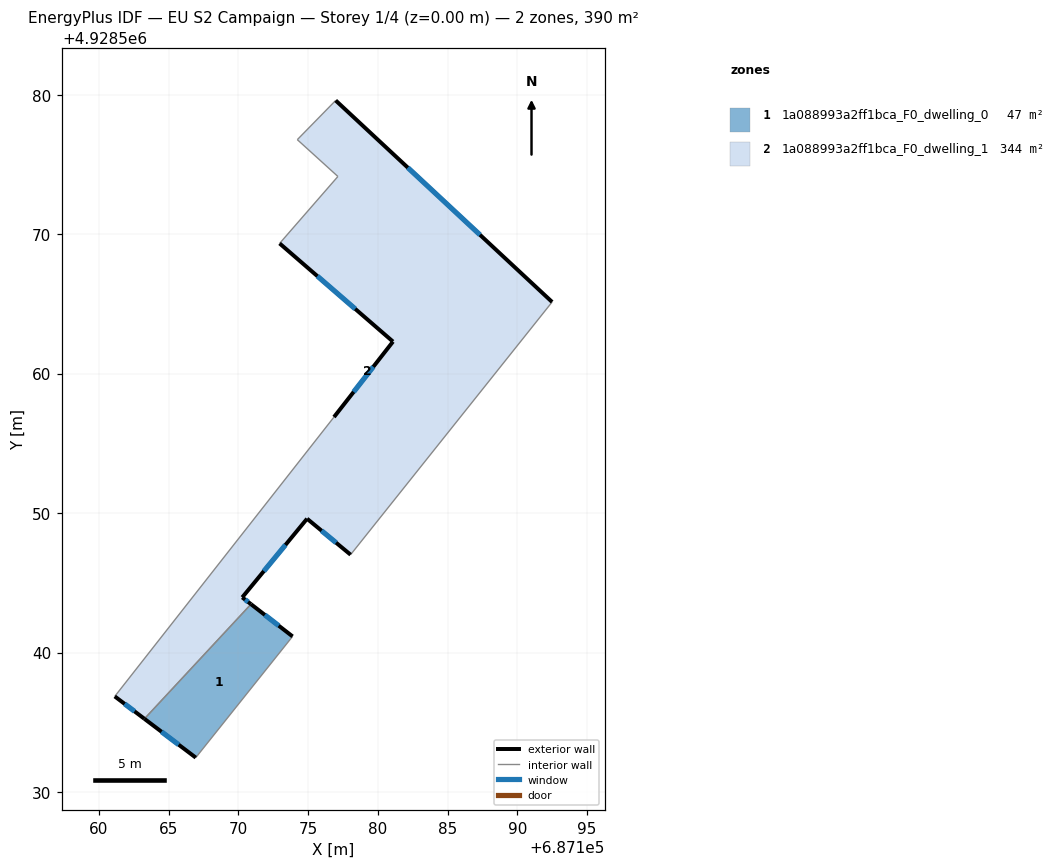
=== STOREY PLAN SPEC (per zone: floor XY polygon, exterior-wall plan segments, windows/doors) ===
zone 1: 1a088993a2ff1bca_F0_dwelling_0  (46.7 m²)
  floor: (687173.88, 4928541.16) (687166.94, 4928532.47) (687163.26, 4928535.25) (687170.90, 4928543.47)
  exterior wall: (687173.88, 4928541.16) – (687170.90, 4928543.47)  [3.8 m]
    window: (687172.89, 4928541.93) – (687171.89, 4928542.70)  [1.3 m²]
  exterior wall: (687163.26, 4928535.25) – (687166.94, 4928532.47)  [4.6 m]
    window: (687164.49, 4928534.32) – (687165.71, 4928533.39)  [1.5 m²]
  interior walls: 2
zone 2: 1a088993a2ff1bca_F0_dwelling_1  (343.6 m²)
  floor: (687192.49, 4928565.14) (687178.04, 4928547.02) (687174.92, 4928549.60) (687170.27, 4928543.96) (687170.90, 4928543.47) (687163.26, 4928535.25) (687161.13, 4928536.86) (687176.85, 4928556.89) (687181.08, 4928562.30) (687172.95, 4928569.34) (687177.13, 4928574.14) (687174.22, 4928576.78) (687176.97, 4928579.59)
  exterior wall: (687170.27, 4928543.96) – (687174.92, 4928549.60)  [7.3 m]
    window: (687171.82, 4928545.84) – (687173.37, 4928547.72)  [2.4 m²]
  exterior wall: (687170.90, 4928543.47) – (687170.27, 4928543.96)  [0.8 m]
    window: (687170.69, 4928543.63) – (687170.48, 4928543.79)  [0.3 m²]
  exterior wall: (687161.13, 4928536.86) – (687163.26, 4928535.25)  [2.7 m]
    window: (687161.84, 4928536.32) – (687162.55, 4928535.78)  [0.9 m²]
  exterior wall: (687181.08, 4928562.30) – (687176.85, 4928556.89)  [6.9 m]
    window: (687179.67, 4928560.49) – (687178.26, 4928558.69)  [2.3 m²]
  exterior wall: (687172.95, 4928569.34) – (687181.08, 4928562.30)  [10.8 m]
    window: (687175.66, 4928566.99) – (687178.37, 4928564.64)  [3.6 m²]
  exterior wall: (687192.49, 4928565.14) – (687176.97, 4928579.59)  [21.2 m]
    window: (687187.32, 4928569.95) – (687182.14, 4928574.77)  [7.1 m²]
  exterior wall: (687174.92, 4928549.60) – (687178.04, 4928547.02)  [4.0 m]
    window: (687175.96, 4928548.74) – (687177.00, 4928547.88)  [1.4 m²]
  interior walls: 6

=== DERIVED (storey summary) ===
Building: EU S2 Campaign
Storey: 1 of 4  (floor level z = 0.00 m)
Storey gross floor area: 390.4 m²
Zones on this storey: 2
  - 1a088993a2ff1bca_F0_dwelling_0: floor 46.7 m²; exterior wall 8.4 m (25.2 m²); 2 window(s) 2.8 m²; WWR 11.1%
  - 1a088993a2ff1bca_F0_dwelling_1: floor 343.6 m²; exterior wall 53.6 m (160.9 m²); 7 window(s) 17.9 m²; WWR 11.1%
Zone adjacency (shared interzone walls):
  - 1a088993a2ff1bca_F0_dwelling_0 ↔ 1a088993a2ff1bca_F0_dwelling_1